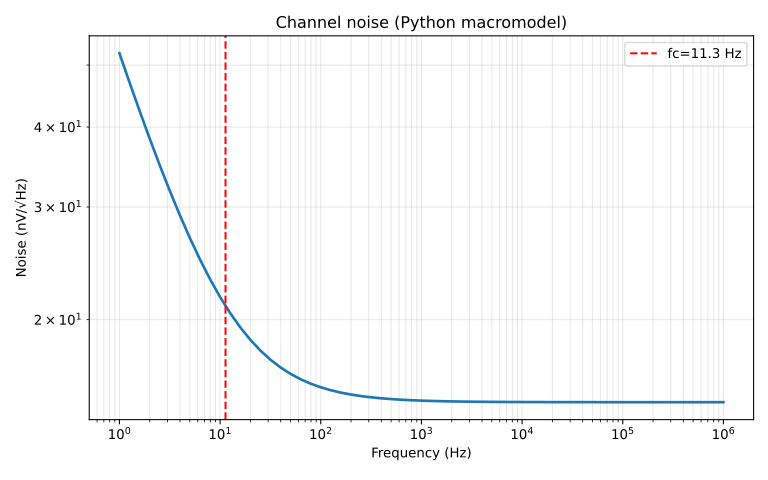

The table this chart was drawn from, first rows:
frequency_hz, noise_v_per_sqrt_hz
1.000000000000000000e+00, 5.216228369233847476e-08
1.258925411794167282e+00, 4.697578553692000824e-08
1.584893192461113598e+00, 4.240633444664232261e-08
1.995262314968879735e+00, 3.839103963255203419e-08
2.511886431509580131e+00, 3.487365433079451719e-08
3.162277660168379523e+00, 3.180366732064235796e-08
3.981071705534973137e+00, 2.913546718138212900e-08
5.011872336272723771e+00, 2.682758689748707105e-08
6.309573444801933384e+00, 2.484204375882303424e-08
7.943282347242815788e+00, 2.314379383222512605e-08
1.000000000000000000e+01, 2.170031889166608237e-08
1.258925411794167459e+01, 2.048135490344987804e-08
1.584893192461114175e+01, 1.945875577009095957e-08
1.995262314968879735e+01, 1.860646791862491108e-08
2.511886431509580930e+01, 1.790057632140301203e-08
3.162277660168379256e+01, 1.731937589823055494e-08
3.981071705534973404e+01, 1.684342604067650817e-08
5.011872336272725192e+01, 1.645555826686599850e-08
6.309573444801932851e+01, 1.614082308345915410e-08
7.943282347242816854e+01, 1.588637703489546962e-08
1.000000000000000000e+02, 1.568132137289456830e-08
1.258925411794167530e+02, 1.551650881700219936e-08
1.584893192461114211e+02, 1.538433533214889397e-08
1.995262314968880730e+02, 1.527853137054349641e-08
2.511886431509582280e+02, 1.519396325070708653e-08
3.162277660168379612e+02, 1.512645147251730391e-08
3.981071705534973262e+02, 1.507260946481311479e-08
5.011872336272724624e+02, 1.502970378242439503e-08
6.309573444801936830e+02, 1.499553510152781230e-08
7.943282347242821970e+02, 1.496833836902030342e-08
1.000000000000000000e+03, 1.494669997022754142e-08
1.258925411794167530e+03, 1.492948962914709667e-08
1.584893192461114040e+03, 1.491580481774954233e-08
1.995262314968880901e+03, 1.490492563161816454e-08
2.511886431509582053e+03, 1.489627832468176341e-08
3.162277660168379498e+03, 1.488940594567298650e-08
3.981071705534973262e+03, 1.488394475963537620e-08
5.011872336272725079e+03, 1.487960535695561354e-08
6.309573444801936603e+03, 1.487615754481362232e-08
7.943282347242821743e+03, 1.487341828070966792e-08
1.000000000000000000e+04, 1.487124204631206969e-08
1.258925411794168758e+04, 1.486951317490525809e-08
1.584893192461114086e+04, 1.486813974026744278e-08
1.995262314968878854e+04, 1.486704869193636614e-08
2.511886431509582326e+04, 1.486618198437777499e-08
3.162277660168379225e+04, 1.486549349808152786e-08
3.981071705534977082e+04, 1.486494659125244652e-08
5.011872336272725079e+04, 1.486451215337638278e-08
6.309573444801942969e+04, 1.486416705805648218e-08
7.943282347242820833e+04, 1.486389293339045955e-08
1.000000000000000000e+05, 1.486367518482558903e-08
1.258925411794168758e+05, 1.486350221871911555e-08
1.584893192461114086e+05, 1.486336482542267413e-08
1.995262314968883002e+05, 1.486325568914296256e-08
2.511886431509582035e+05, 1.486316899854347366e-08
3.162277660168379080e+05, 1.486310013739227868e-08
3.981071705534977373e+05, 1.486304543880825052e-08
5.011872336272724788e+05, 1.486300199003510186e-08
6.309573444801942678e+05, 1.486296747735731051e-08
7.943282347242821706e+05, 1.486294006290577322e-08
... 1 more rows
